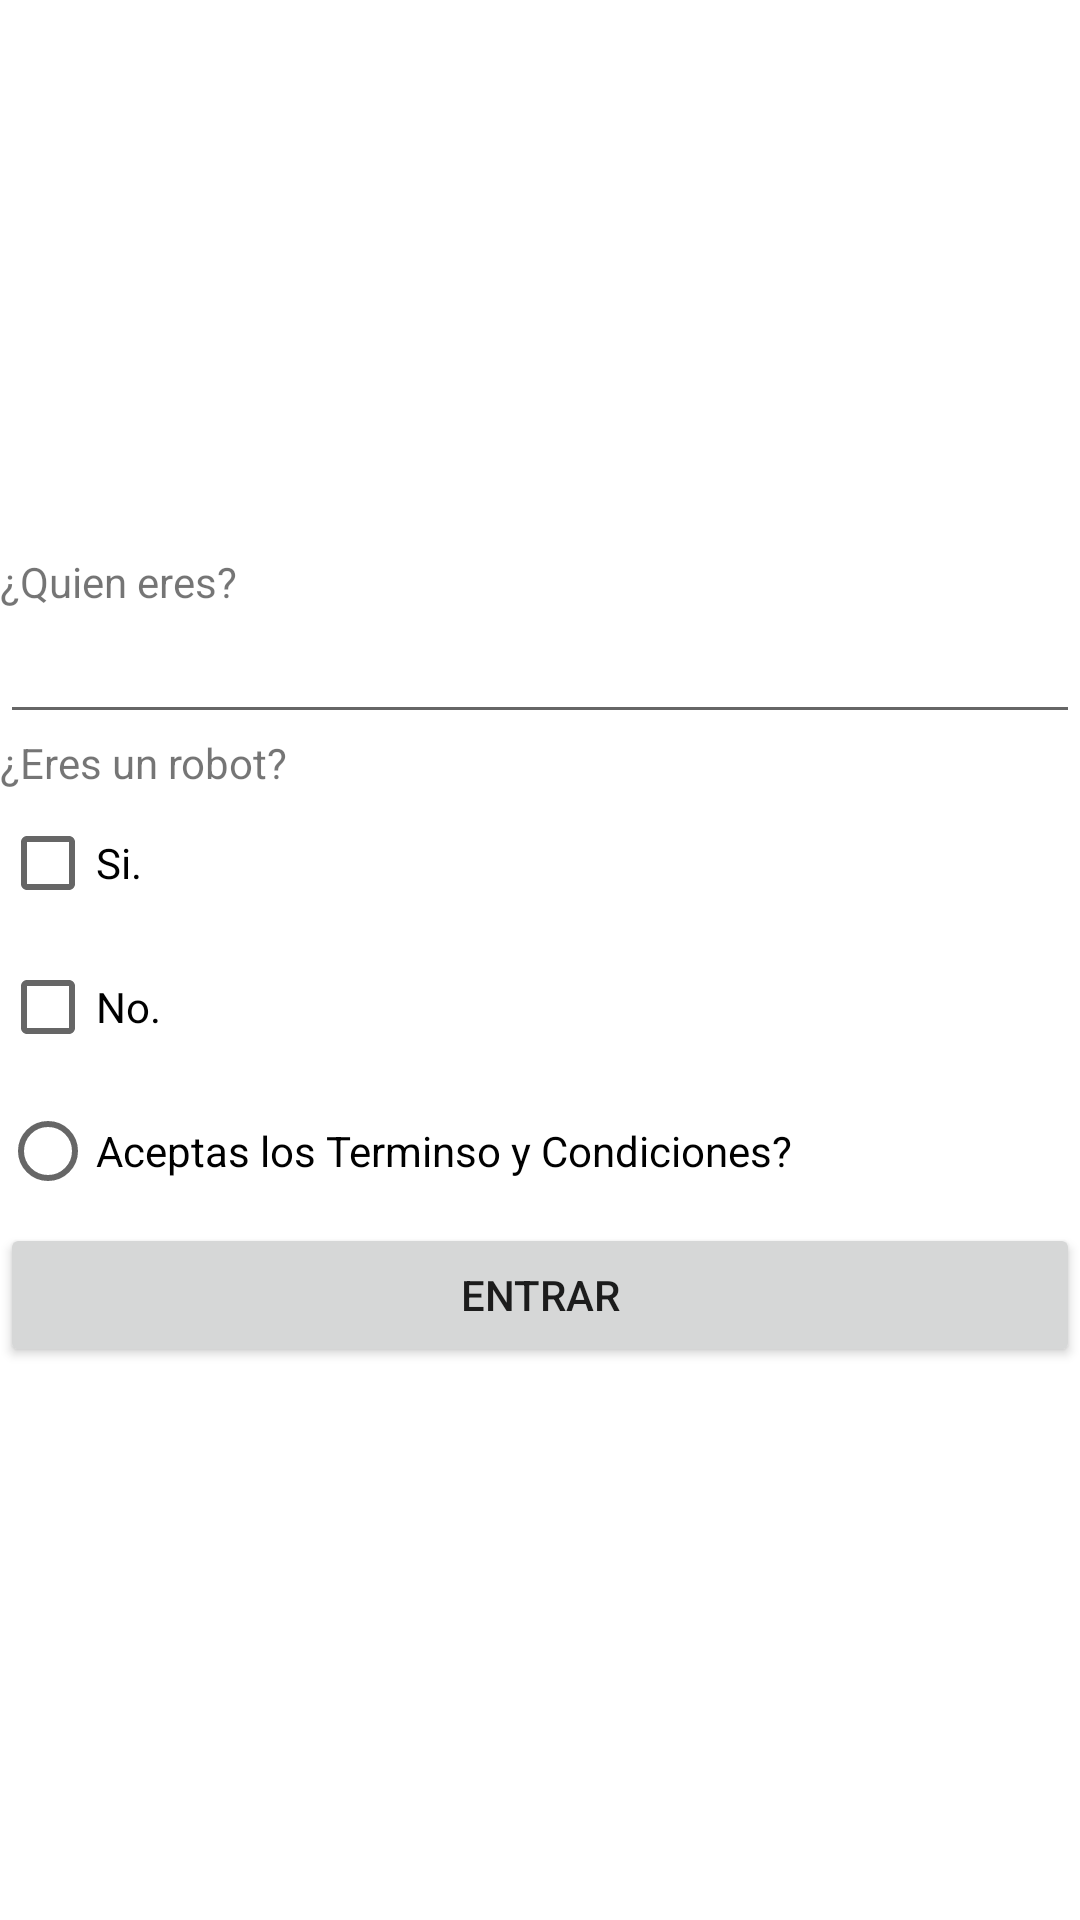

Layout XML and referenced resources for this Android screen:
<!-- AndroidManifest.xml: application theme Theme.AppTaller -->
<!-- res/layout/activity_main.xml -->
<?xml version="1.0" encoding="utf-8"?>
<LinearLayout xmlns:android="http://schemas.android.com/apk/res/android"
    xmlns:app="http://schemas.android.com/apk/res-auto"
    xmlns:tools="http://schemas.android.com/tools"
    android:layout_width="match_parent"
    android:layout_height="match_parent"
    android:orientation="vertical"
    android:layout_gravity="center"
    android:gravity="center"
    tools:context=".MainActivity">

    <TextView
        android:id="@+id/textView"
        android:layout_width="match_parent"
        android:layout_height="wrap_content"
        android:text="¿Quien eres?" />

    <EditText
        android:id="@+id/Name"
        android:layout_width="match_parent"
        android:layout_height="wrap_content"
        android:ems="10"
        android:inputType="textPersonName" />

    <TextView
        android:id="@+id/textView2"
        android:layout_width="match_parent"
        android:layout_height="wrap_content"
        android:text="¿Eres un robot?" />


    <CheckBox
        android:id="@+id/RobotSi"
        android:layout_width="match_parent"
        android:layout_height="wrap_content"
        android:text="Si." />

    <CheckBox
        android:id="@+id/PersonaSi"
        android:layout_width="match_parent"
        android:layout_height="wrap_content"
        android:text="No." />

    <RadioButton
        android:id="@+id/RadioAceptar"
        android:layout_width="match_parent"
        android:layout_height="wrap_content"
        android:text="Aceptas los Terminso y Condiciones?" />

    <Button
        android:id="@+id/button"
        android:layout_width="match_parent"
        android:layout_height="wrap_content"
        android:onClick="Entrar"
        android:text="Entrar" />

</LinearLayout>
<!-- resources referenced by this layout -->
<resources>
  <style name="Theme.AppTaller" parent="Theme.MaterialComponents.DayNight.DarkActionBar">
          
          <item name="colorPrimary">@color/purple_500</item>
          <item name="colorPrimaryVariant">@color/purple_700</item>
          <item name="colorOnPrimary">@color/white</item>
          
          <item name="colorSecondary">@color/teal_200</item>
          <item name="colorSecondaryVariant">@color/teal_700</item>
          <item name="colorOnSecondary">@color/black</item>
          
          <item name="android:statusBarColor">?attr/colorPrimaryVariant</item>
          
      </style>
  <!-- not gathered from this repository: default colours our renderer supplied (Android Studio template values) -->
  <color name="purple_500">#FF6200EE</color>
  <color name="purple_700">#FF3700B3</color>
  <color name="teal_200">#FF03DAC5</color>
  <color name="teal_700">#FF018786</color>
  <color name="black">#FF000000</color>
  <color name="white">#FFFFFFFF</color>
</resources>
